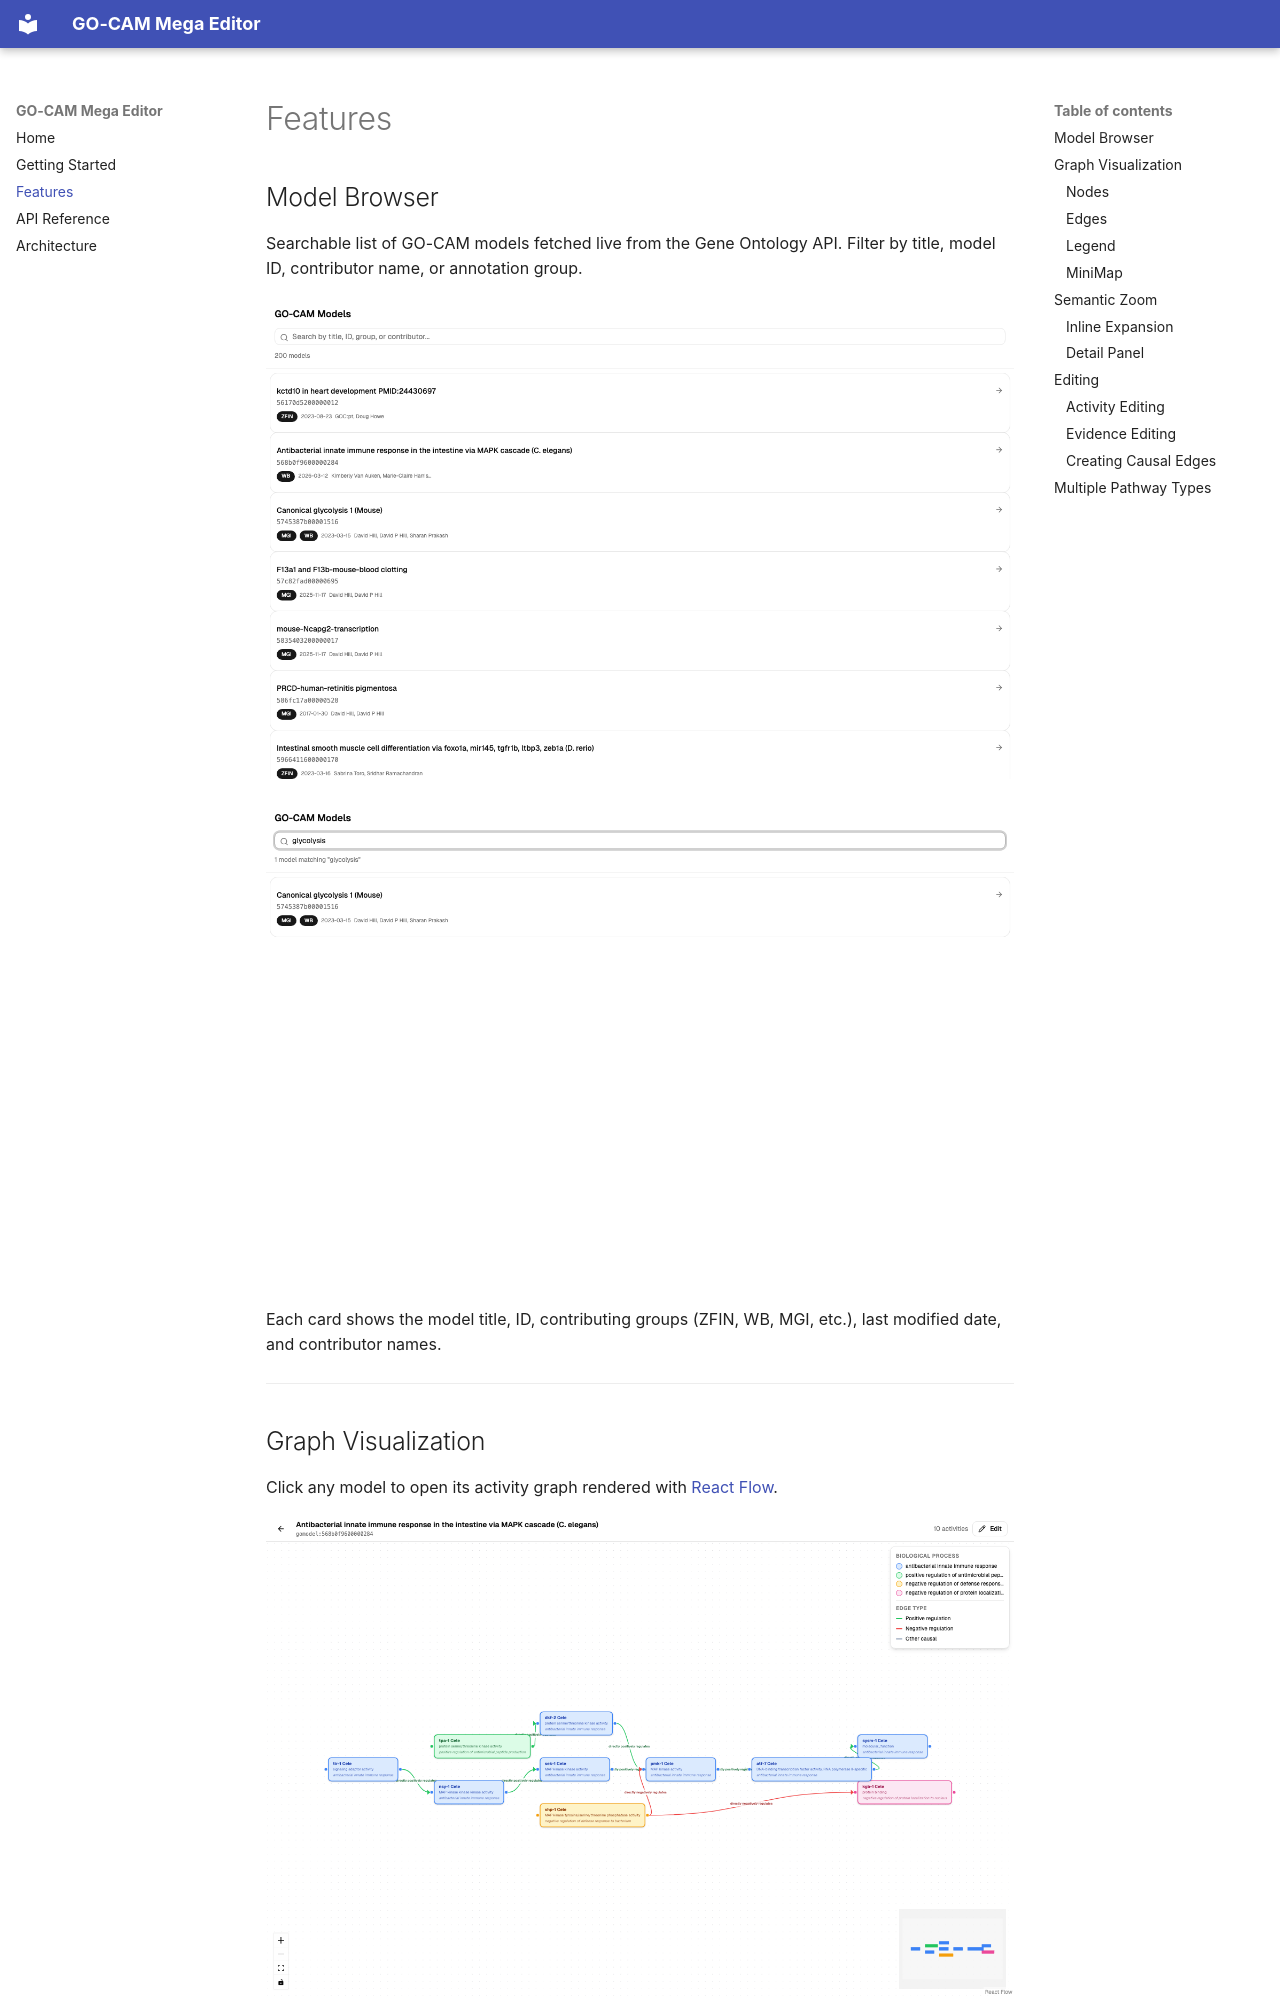

repository: cmungall/gocam-mega-editor · page: features/index.html · generator: mkdocs

# Features

## Model Browser

Searchable list of GO-CAM models fetched live from the Gene Ontology API. Filter by title, model ID, contributor name, or annotation group.

![Model list](screenshots/01-model-list.png)

![Search filtering](screenshots/02-search.png)

Each card shows the model title, ID, contributing groups (ZFIN, WB, MGI, etc.), last modified date, and contributor names.

---

## Graph Visualization

Click any model to open its activity graph rendered with [React Flow](https://reactflow.dev/).

![Graph view](screenshots/03-graph-view.png)

### Nodes

Each node represents a **molecular activity** — a gene product performing a molecular function:

- **Label**: Gene product name (e.g., "tir-1 Cele")
- **Sublabel**: Molecular function (e.g., "signaling adaptor activity")
- **Color**: Biological process annotation
